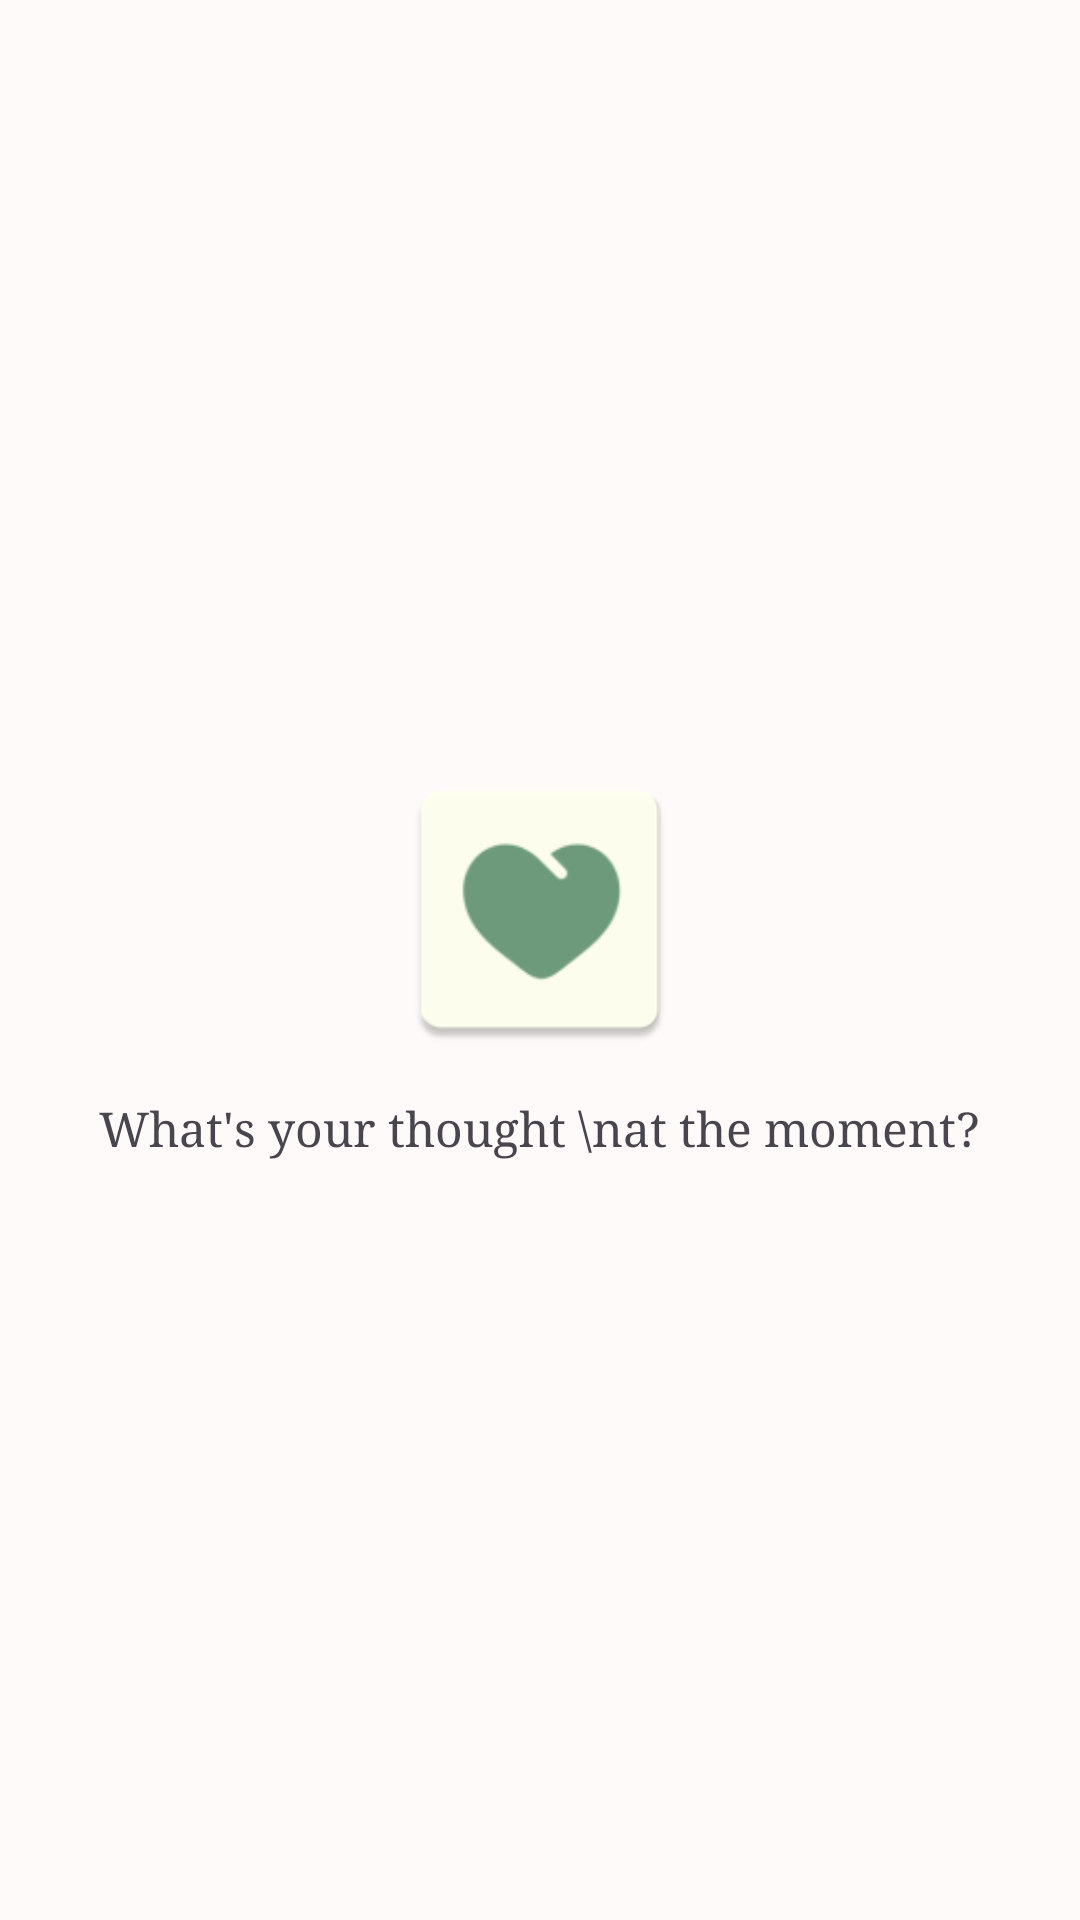

Write the Android layout XML for this screen, with the resource values it uses.
<!-- AndroidManifest.xml: application theme Theme.Faithful -->
<!-- res/layout/widget_quick_thought.xml -->
<?xml version="1.0" encoding="utf-8"?>
<LinearLayout
    xmlns:android="http://schemas.android.com/apk/res/android"
    android:orientation="vertical"
    android:padding="12dp"
    android:background="#fffafa"
    android:gravity="center"
    android:layout_width="match_parent"
    android:layout_height="match_parent">

    <ImageView
        android:id="@+id/widget_quick_thought_icon"
        android:src="@mipmap/ic_launcher"
        android:layout_marginBottom="12dp"
        android:layout_width="100dp"
        android:layout_height="100dp"/>

    <TextView
        android:id="@+id/widget_quick_thought_text"
        android:text="What's your thought \nat the moment?"
        android:textAlignment="center"
        android:fontFamily="serif"
        android:textSize="16sp"
        android:layout_width="wrap_content"
        android:layout_height="wrap_content"/>
</LinearLayout>
<!-- resources referenced by this layout -->
<resources>
  <color name="md_theme_primary">#894A67</color>
  <color name="md_theme_onPrimary">#FFFFFF</color>
  <color name="md_theme_primaryContainer">#FFD8E6</color>
  <color name="md_theme_onPrimaryContainer">#6E334F</color>
  <color name="md_theme_secondary">#735761</color>
  <color name="md_theme_onSecondary">#FFFFFF</color>
  <color name="md_theme_secondaryContainer">#FED9E6</color>
  <color name="md_theme_onSecondaryContainer">#593F4A</color>
  <color name="md_theme_tertiary">#7E5538</color>
  <color name="md_theme_onTertiary">#FFFFFF</color>
  <color name="md_theme_tertiaryContainer">#FFDCC6</color>
  <color name="md_theme_onTertiaryContainer">#633E23</color>
  <color name="md_theme_error">#BA1A1A</color>
  <color name="md_theme_onError">#FFFFFF</color>
  <color name="md_theme_errorContainer">#FFDAD6</color>
  <color name="md_theme_onErrorContainer">#93000A</color>
  <color name="md_theme_background">#FFF8F8</color>
  <color name="md_theme_onBackground">#21191C</color>
  <color name="md_theme_surface">#FFF8F8</color>
  <color name="md_theme_onSurface">#21191C</color>
  <color name="md_theme_surfaceVariant">#F1DEE3</color>
  <color name="md_theme_onSurfaceVariant">#504348</color>
  <color name="md_theme_outline">#837378</color>
  <color name="md_theme_outlineVariant">#D4C2C7</color>
  <color name="md_theme_inverseSurface">#372E31</color>
  <color name="md_theme_inverseOnSurface">#FDEDF1</color>
  <color name="md_theme_inversePrimary">#FFB0D0</color>
  <color name="md_theme_primaryFixed">#FFD8E6</color>
  <color name="md_theme_onPrimaryFixed">#390722</color>
  <color name="md_theme_primaryFixedDim">#FFB0D0</color>
  <color name="md_theme_onPrimaryFixedVariant">#6E334F</color>
  <color name="md_theme_secondaryFixed">#FED9E6</color>
  <color name="md_theme_onSecondaryFixed">#2A151E</color>
  <color name="md_theme_secondaryFixedDim">#E1BDCA</color>
  <color name="md_theme_onSecondaryFixedVariant">#593F4A</color>
  <color name="md_theme_tertiaryFixed">#FFDCC6</color>
  <color name="md_theme_onTertiaryFixed">#301400</color>
  <color name="md_theme_tertiaryFixedDim">#F1BB98</color>
  <color name="md_theme_onTertiaryFixedVariant">#633E23</color>
  <color name="md_theme_surfaceDim">#E5D6DA</color>
  <color name="md_theme_surfaceBright">#FFF8F8</color>
  <color name="md_theme_surfaceContainerLowest">#FFFFFF</color>
  <color name="md_theme_surfaceContainerLow">#FFF0F3</color>
  <color name="md_theme_surfaceContainer">#FAEAEE</color>
  <color name="md_theme_surfaceContainerHigh">#F4E4E8</color>
  <color name="md_theme_surfaceContainerHighest">#EEDFE2</color>
  <style name="Theme.Faithful.AlertDialog" parent="ThemeOverlay.Material3.MaterialAlertDialog">
          <item name="backgroundTint">?attr/colorSurfaceContainerHigh</item>
          <item name="android:textColor">?attr/colorOnSurface</item>
          <item name="dialogCornerRadius">28dp</item>
          <item name="buttonBarPositiveButtonStyle">@style/Widget.Material3.Button.TextButton.Dialog</item>
          <item name="buttonBarNegativeButtonStyle">@style/Widget.Material3.Button.TextButton.Dialog</item>
          <item name="buttonBarNeutralButtonStyle">@style/Widget.Material3.Button.TextButton.Dialog.Flush</item>
      </style>
</resources>
